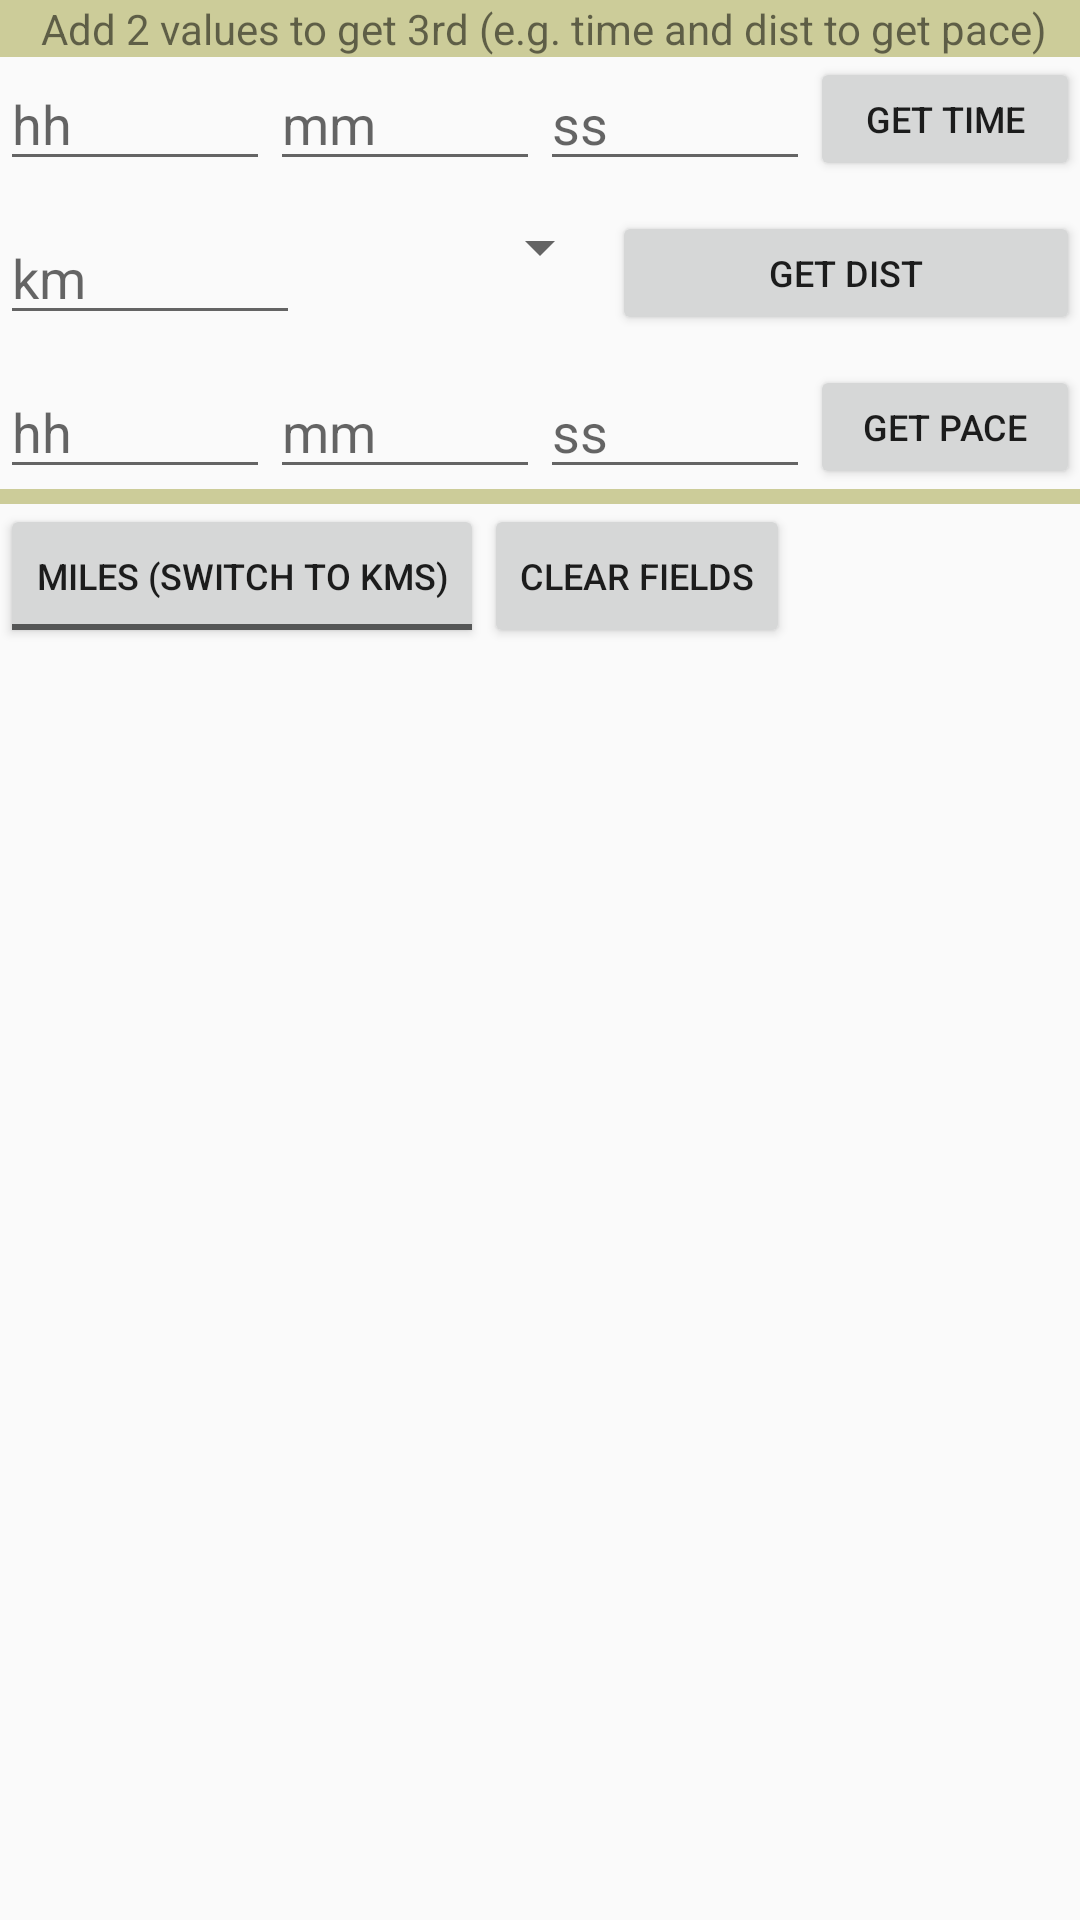

Android layout source for this screen:
<!-- AndroidManifest.xml: application theme AppTheme -->
<!-- res/layout/frag_run.xml -->
<?xml version="1.0" encoding="utf-8"?>
<LinearLayout xmlns:android="http://schemas.android.com/apk/res/android"
    android:id="@+id/PaceMilesLinearLayout"
    android:layout_width="fill_parent"
    android:layout_height="fill_parent" >

    <TableLayout
        android:id="@+id/TableLayout01"
        android:layout_width="wrap_content"
        android:layout_height="wrap_content" >

        <TableRow
            android:id="@+id/TableRow01"
            android:layout_width="wrap_content"
            android:layout_height="wrap_content"
            android:background="@color/lightGreen" >

            <LinearLayout
                android:id="@+id/LinearLayout02"
                android:layout_width="wrap_content"
                android:layout_height="wrap_content" >

                <TextView
                    android:id="@+id/Topline01"
                    android:gravity="center"
                    android:layout_width="fill_parent"
                    android:layout_height="wrap_content"
                    android:layout_marginLeft="3dip"
                    android:text="@string/helpText" />
            </LinearLayout>
        </TableRow>

        <TableRow
            android:id="@+id/TableRow02"
            android:layout_width="wrap_content"
            android:layout_height="wrap_content" >

            <LinearLayout
                android:id="@+id/LinearLayout03"
                android:layout_width="wrap_content"
                android:layout_height="wrap_content"
                android:paddingBottom="10dp" >

                <EditText
                    android:id="@+id/EditText01a"
                    android:layout_width="fill_parent"
                    android:layout_height="wrap_content"
                    android:layout_weight="1"
                    android:hint="@string/hh"
                    android:inputType="number"
                    android:maxLength="2" />

                <EditText
                    android:id="@+id/EditText01b"
                    android:layout_width="fill_parent"
                    android:layout_height="wrap_content"
                    android:layout_weight="1"
                    android:hint="@string/mm"
                    android:inputType="number"
                    android:maxLength="2" />

                <EditText
                    android:id="@+id/EditText01c"
                    android:layout_width="fill_parent"
                    android:layout_height="wrap_content"
                    android:layout_weight="1"
                    android:hint="@string/ss"
                    android:inputType="numberDecimal"
                    android:maxLength="6" />

                <Button
                    android:id="@+id/Button01"
                    android:layout_width="fill_parent"
                    android:layout_height="fill_parent"
                    android:layout_weight="1"
                    android:text="@string/calcTimeButton"
                    android:textSize="12sp" />
            </LinearLayout>
        </TableRow>

        

        <TableRow
            android:id="@+id/TableRow04"
            android:layout_width="wrap_content"
            android:layout_height="wrap_content" >

            <LinearLayout
                android:id="@+id/LinearLayout05"
                android:layout_width="wrap_content"
                android:layout_height="wrap_content"
                android:paddingBottom="10dp" >

                <EditText
                    android:id="@+id/EditText02"
                    android:layout_width="wrap_content"
                    android:layout_height="wrap_content"
                    android:hint="@string/km"
                    android:inputType="numberDecimal"
                    android:maxLength="9"
                    android:width="100dip" />

                <Spinner
                    android:id="@+id/spinnerrun"
                    android:layout_width="wrap_content"
                    android:layout_height="wrap_content"
                    android:layout_weight="1"
                    android:prompt="@string/Presets" />

                <Button
                    android:id="@+id/Button02"
                    android:layout_width="100dip"
                    android:layout_height="fill_parent"
                    android:layout_weight="1"
                    android:minWidth="100dip"
                    android:text="@string/calcDistButton"
                    android:textSize="12sp"
                    android:width="100dip" />
            </LinearLayout>
        </TableRow>

        

        <TableRow
            android:id="@+id/TableRow06"
            android:layout_width="wrap_content"
            android:layout_height="wrap_content" >

            <LinearLayout
                android:id="@+id/LinearLayout07"
                android:layout_width="wrap_content"
                android:layout_height="wrap_content" >

                <EditText
                    android:id="@+id/EditText03a"
                    android:layout_width="fill_parent"
                    android:layout_height="wrap_content"
                    android:layout_weight="1"
                    android:hint="@string/hh"
                    android:inputType="number"
                    android:maxLength="2" />

                <EditText
                    android:id="@+id/EditText03b"
                    android:layout_width="fill_parent"
                    android:layout_height="wrap_content"
                    android:layout_weight="1"
                    android:hint="@string/mm"
                    android:inputType="number"
                    android:maxLength="2" />

                <EditText
                    android:id="@+id/EditText03c"
                    android:layout_width="fill_parent"
                    android:layout_height="wrap_content"
                    android:layout_weight="1"
                    android:hint="@string/ss"
                    android:inputType="numberDecimal"
                    android:maxLength="6" />

                <Button
                    android:id="@+id/Button03"
                    android:layout_width="fill_parent"
                    android:layout_height="fill_parent"
                    android:layout_weight="1"
                    android:text="@string/calcPaceButton"
                    android:textSize="12sp" />
            </LinearLayout>
        </TableRow>

        <TableRow
            android:id="@+id/TableRowFooter"
            android:layout_width="wrap_content"
            android:layout_height="wrap_content"
            android:background="@color/lightGreen" >

            <LinearLayout
                android:id="@+id/LinearLayoutFooter"
                android:layout_width="wrap_content"
                android:layout_height="wrap_content" >

                <TextView
                    android:id="@+id/FooterLine"
                    android:layout_width="wrap_content"
                    android:layout_height="5dip"
                    android:text="" />
            </LinearLayout>
        </TableRow>

        <TableRow
            android:id="@+id/TableRow07"
            android:layout_width="wrap_content"
            android:layout_height="wrap_content" >

            <LinearLayout
                android:id="@+id/LinearLayout08"
                android:layout_width="wrap_content"
                android:layout_height="wrap_content" >

                <ToggleButton
                    android:id="@+id/togglebuttonRun"
                    android:layout_width="wrap_content"
                    android:layout_height="wrap_content"
                    android:textOff="@string/runConversionButton2"
                    android:textOn="@string/runConversionButton1"
                    android:textSize="12sp" />

                <Button
                    android:id="@+id/ClearButton"
                    android:layout_width="wrap_content"
                    android:layout_height="wrap_content"
                    android:text="@string/clearButtonText"
                    android:textSize="12sp" />
            </LinearLayout>
        </TableRow>

        <TableRow
            android:id="@+id/TableRow08"
            android:layout_width="wrap_content"
            android:layout_height="wrap_content" >

            <LinearLayout
                android:id="@+id/LinearLayout09"
                android:layout_width="wrap_content"
                android:layout_height="wrap_content"
                android:baselineAligned="false" >

                <ListView
                    android:id="@+id/ListViewRun"
                    android:layout_width="fill_parent"
                    android:layout_height="wrap_content"
                    android:layout_weight="1" />
            </LinearLayout>
        </TableRow>
    </TableLayout>

</LinearLayout>
<!-- resources referenced by this layout -->
<resources>
  <color name="lightGreen">#CCCC99</color>
  <string name="PaceMilesDistance">Enter distance - miles</string>
  <string name="Presets">Presets</string>
  <string name="calcDistButton">Get Dist</string>
  <string name="calcPaceButton">Get Pace</string>
  <string name="calcTimeButton">Get Time</string>
  <string name="clearButtonText">Clear fields</string>
  <string name="helpText">Add 2 values to get 3rd (e.g. time and dist to get pace)</string>
  <string name="hh">hh</string>
  <string name="hourName">Hour</string>
  <string name="km">km</string>
  <string name="minsName">Mins</string>
  <string name="mm">mm</string>
  <string name="runConversionButton1">Kms (switch to miles)</string>
  <string name="runConversionButton2">Miles (switch to kms)</string>
  <string name="secsName">Secs</string>
  <string name="ss">ss</string>
  <style name="PrimaryLabelStyle" parent="SecondaryLabelStyle">
          <item name="android:width">90dp</item>
      </style>
  <style name="SecondaryLabelStyle">
          <item name="android:layout_width">wrap_content</item>
          <item name="android:layout_height">wrap_content</item>
          <item name="android:textSize">8pt</item>
          <item name="android:textStyle">bold</item>
      </style>
  <style name="AppTheme" parent="AppBaseTheme" />
  <style name="AppBaseTheme" parent="Theme.AppCompat.Light">
          
  
      </style>
</resources>
